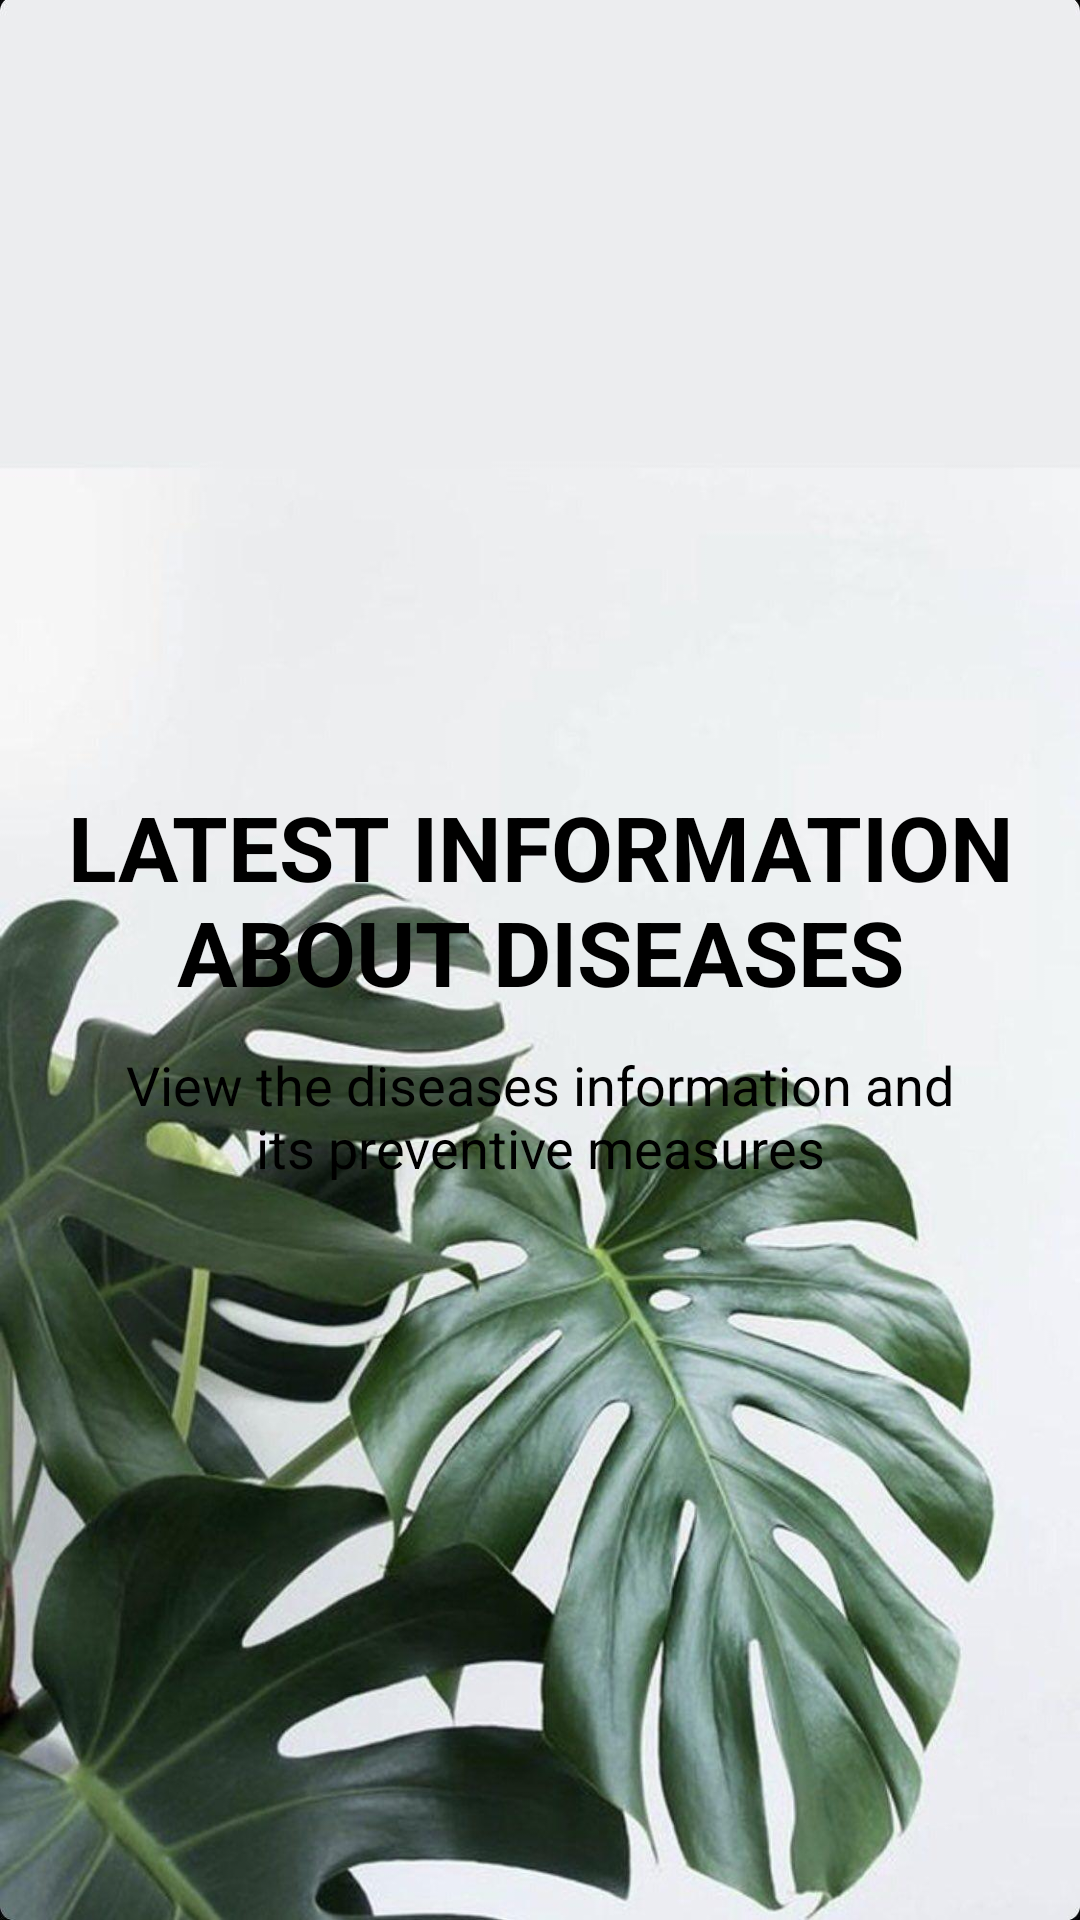

Android layout source for this screen:
<!-- AndroidManifest.xml: application theme AppTheme -->
<!-- res/layout/fourthslide.xml -->
<?xml version="1.0" encoding="utf-8"?>
<RelativeLayout
    xmlns:android="http://schemas.android.com/apk/res/android"
    android:layout_width="match_parent"
    android:layout_height="match_parent"
    android:background="@drawable/leafwhitye">
    <ImageView
        android:layout_width="100dp"
        android:layout_height="100dp"
        android:src="@drawable/csu"
        android:layout_marginTop="150dp"
        android:id="@+id/img"
        android:layout_centerHorizontal="true"
        android:scaleType="centerCrop"
        >


    </ImageView>

    <TextView
        android:layout_width="match_parent"
        android:layout_height="wrap_content"
        android:text="@string/slide4_title"
        android:textColor="@color/Black"
        android:textSize="30sp"
        android:textStyle="bold"
        android:gravity="center"
        android:layout_below="@id/img"
        android:layout_marginTop="12dp"
        android:id="@+id/slide_title"/>
    <TextView
        android:layout_width="match_parent"
        android:layout_height="wrap_content"
        android:text="@string/slide4_desc"
        android:textColor="@color/Black"
        android:textSize="18sp"

        android:layout_below="@+id/slide_title"
        android:gravity="center_horizontal"
        android:layout_marginRight="40sp"
        android:layout_marginLeft="40sp"

        android:layout_marginTop="12dp"
        android:id="@+id/slide_desc"/>


</RelativeLayout>
<!-- resources referenced by this layout -->
<resources>
  <color name="Black">#000000</color>
  <!-- drawable leafwhitye: jpg bitmap (drawable, 122883 bytes) -->
  <string name="slide4_desc">View the diseases information and its preventive measures</string>
  <string name="slide4_title">LATEST INFORMATION ABOUT DISEASES</string>
  <style name="AppTheme" parent="Theme.AppCompat.Light.NoActionBar">
          
          <item name="colorPrimary">@color/colorPrimary</item>
          <item name="colorPrimaryDark">@color/colorPrimaryDark</item>
          <item name="colorAccent">@color/colorAccent</item>
          <item name="android:fitsSystemWindows">true</item>
      </style>
  <color name="colorPrimary">#6200EE</color>
  <color name="colorPrimaryDark">#3700B3</color>
  <color name="colorAccent">#03DAC5</color>
</resources>
